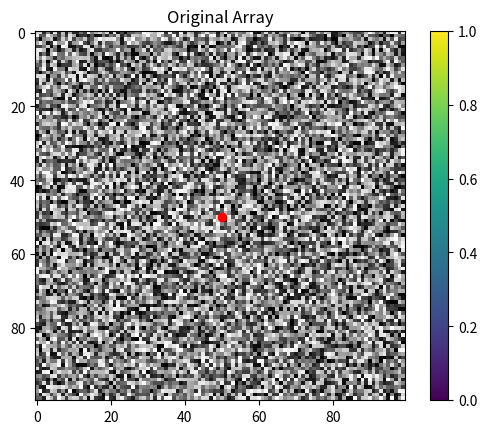
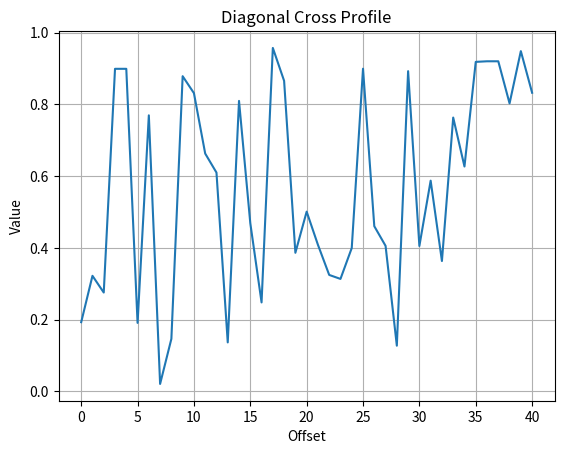

The matplotlib source for these figures, in order:

import numpy as np
import matplotlib.pyplot as plt

# Create a sample 100x100 array
array = np.random.rand(100, 100)

def extract_cross_profile(array, center, angle, length):
    x_center, y_center = center
    rad_angle = np.radians(angle)

    # Generate the indices for the cross profile
    offsets = np.arange(-length // 2, length // 2 + 1)
    x_offsets = offsets * np.cos(rad_angle) + x_center
    y_offsets = offsets * np.sin(rad_angle) + y_center

    # Round the indices and retrieve values
    x_indices = np.clip(np.round(x_offsets).astype(int), 0, array.shape[0] - 1)
    y_indices = np.clip(np.round(y_offsets).astype(int), 0, array.shape[1] - 1)

    return array[x_indices, y_indices]

# Parameters
center = (50, 50)
angle = 25
length = 40  # Length of the cross profile

# Extract the cross profile
cross_profile = extract_cross_profile(array, center, angle, length)

# Plotting the original array and the cross profile
plt.imshow(array, cmap='gray', interpolation='nearest')
plt.scatter([center[0]], [center[1]], color='red')  # center point
plt.title('Original Array')
plt.colorbar()
plt.show()

plt.plot(cross_profile)
plt.title('Diagonal Cross Profile')
plt.xlabel('Offset')
plt.ylabel('Value')
plt.grid()
plt.show()
